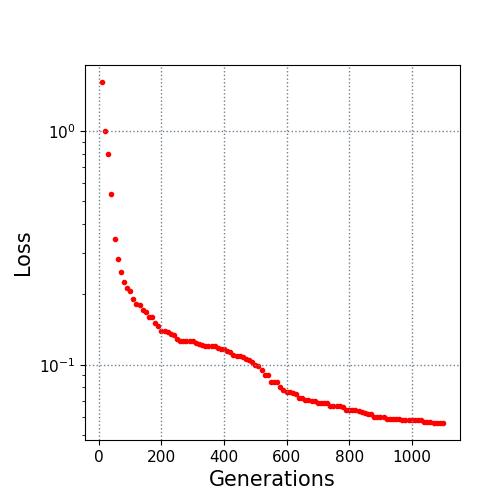

Values plotted in this chart, from the file beside it:
10.0, 1.617605
20.0, 1.001
30.0, 0.7972
40.0, 0.5351
50.0, 0.3456
60.0, 0.2845
70.0, 0.2483
80.0, 0.2257
90.0, 0.2134
100.0, 0.2071
110.0, 0.1916
120.0, 0.1811
130.0, 0.1798
140.0, 0.1712
150.0, 0.1683
160.0, 0.1605
170.0, 0.1596
180.0, 0.1505
190.0, 0.1468
200.0, 0.1397
210.0, 0.1397
220.0, 0.1375
230.0, 0.135
240.0, 0.1334
250.0, 0.1289
260.0, 0.1267
270.0, 0.1264
280.0, 0.1264
290.0, 0.1261
300.0, 0.1261
310.0, 0.1238
320.0, 0.1223
330.0, 0.121
340.0, 0.1206
350.0, 0.1206
360.0, 0.1199
370.0, 0.1197
380.0, 0.118
390.0, 0.1166
400.0, 0.1166
410.0, 0.1146
420.0, 0.1135
430.0, 0.1106
440.0, 0.1094
450.0, 0.1091
460.0, 0.1077
470.0, 0.1062
480.0, 0.1046
490.0, 0.1031
500.0, 0.1001
510.0, 0.09921
520.0, 0.09455
530.0, 0.09058
540.0, 0.09045
550.0, 0.08454
560.0, 0.08418
570.0, 0.08418
580.0, 0.08028
590.0, 0.07778
600.0, 0.07673
610.0, 0.07666
... 49 more rows
